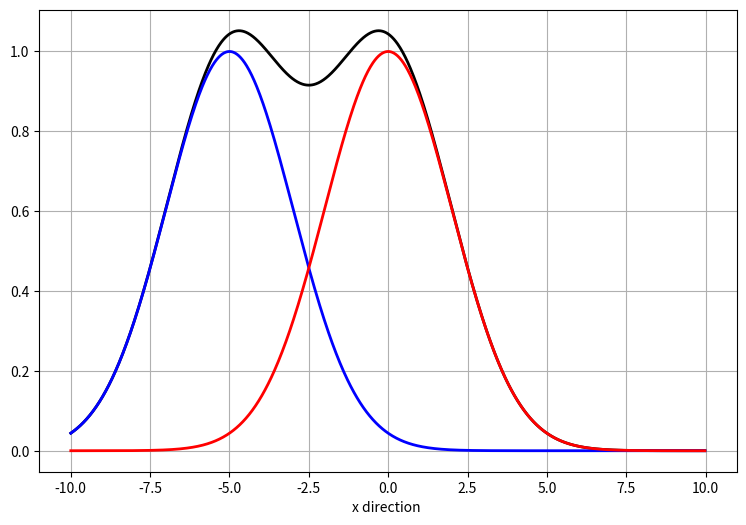

Write Python code to recreate this figure.
import numpy as np
import matplotlib.pyplot as plt 
import scipy.signal


# Function 1 Exp[-x^2/2], Function 1 Exp[-x^2/8]
x1 = []
y1 = []
y2 = []
y1_l = []
y2_l = []

n = 1000
grids = np.zeros([1,n])
gridsy = np.zeros([1,n])
gridsy2 = np.zeros([1,n])
x1 = np.zeros([1,n])
sigma_1 = 2
sigma_2 = 2
b2 = 5
sigma_3 = sigma_1*sigma_1 + sigma_2*sigma_2
for i in range(1): 
    for j in range(n):
        x = (j-n/2)*10 / n * 2
        x1[i][j] = x
        grids[i][j]= np.exp(-(x+b2)**2/(2.0*sigma_1**2))   #sigma_1 = 1
        gridsy[i][j] = np.exp(-x**2/(2.0*sigma_2**2)) #sigma_1 = 1
        gridsy2[i][j] = np.sqrt(2*np.pi/sigma_3)*sigma_1*sigma_2*np.exp(-x**2/(2.0*sigma_3)) #sigma_1 = 1


fig1 = plt.figure(figsize=(9,6))
# plt.plot(x1,Fout[0])
# plt.plot(x1,Fout[0],color = "blue")
plt.plot(x1[0],grids[0]+gridsy[0],color = "black",linewidth=2)
plt.plot(x1[0],grids[0],color = "blue",linewidth=2)
plt.plot(x1[0],gridsy[0],color = "red",linewidth=2)

plt.grid()
plt.xlabel( "x direction " )
# plt.ylabel("$F^{-1}[g_{1}(x)*g_{2}(x)]$")
# plt.title("$F^{-1}[g_{1}(x)*g_{2}(x)]$")
# plt.ylabel("Integrate")
# plt.title("Integrate")
plt.show()
